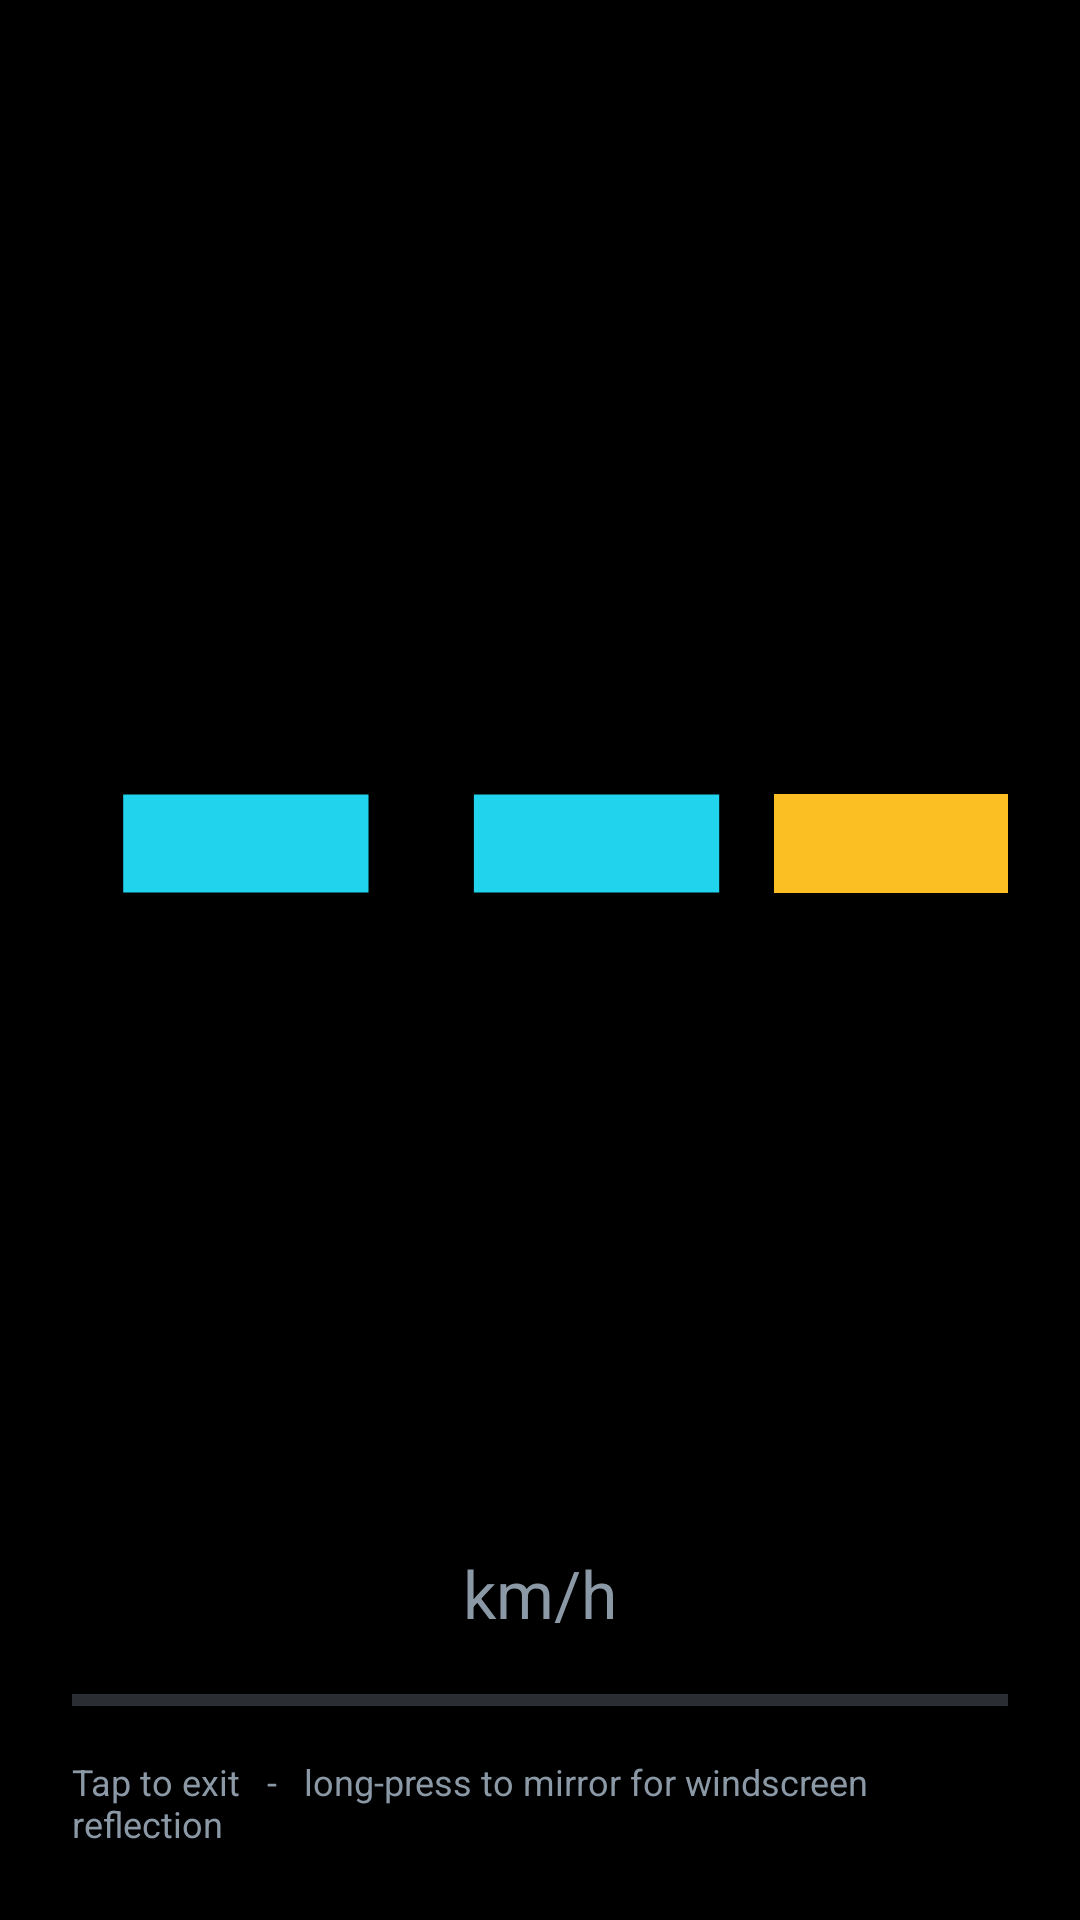

The Android layout XML behind this screen, and the referenced resources:
<!-- AndroidManifest.xml: activity theme Theme.Obd2Dash.Fullscreen -->
<!-- res/layout/activity_hud.xml -->
<?xml version="1.0" encoding="utf-8"?>
<FrameLayout xmlns:android="http://schemas.android.com/apk/res/android"
    xmlns:app="http://schemas.android.com/apk/res-auto"
    android:id="@+id/hudRoot"
    android:layout_width="match_parent"
    android:layout_height="match_parent"
    android:background="@android:color/black"
    android:clickable="true"
    android:focusable="true">

    <LinearLayout
        android:id="@+id/hudContent"
        android:layout_width="match_parent"
        android:layout_height="match_parent"
        android:gravity="center"
        android:orientation="vertical"
        android:padding="24dp">

        <LinearLayout
            android:layout_width="match_parent"
            android:layout_height="0dp"
            android:layout_weight="1"
            android:gravity="center"
            android:orientation="horizontal">

            <TextView
                android:id="@+id/hudSpeed"
                android:layout_width="0dp"
                android:layout_height="match_parent"
                android:layout_weight="3"
                android:gravity="center"
                android:includeFontPadding="false"
                android:maxLines="1"
                android:text="--"
                android:textColor="@color/accent"
                android:textStyle="bold"
                app:autoSizeMaxTextSize="400sp"
                app:autoSizeMinTextSize="40sp"
                app:autoSizeTextType="uniform" />

            <TextView
                android:id="@+id/hudGear"
                android:layout_width="0dp"
                android:layout_height="match_parent"
                android:layout_weight="1"
                android:gravity="center"
                android:includeFontPadding="false"
                android:maxLines="1"
                android:text="-"
                android:textColor="@color/amber"
                android:textStyle="bold"
                app:autoSizeMaxTextSize="300sp"
                app:autoSizeMinTextSize="30sp"
                app:autoSizeTextType="uniform" />
        </LinearLayout>

        <TextView
            android:id="@+id/hudUnit"
            android:layout_width="wrap_content"
            android:layout_height="wrap_content"
            android:text="km/h"
            android:textColor="@color/text_secondary"
            android:textSize="22sp" />

        <ProgressBar
            android:id="@+id/hudRpm"
            style="?android:attr/progressBarStyleHorizontal"
            android:layout_width="match_parent"
            android:layout_height="18dp"
            android:layout_marginTop="12dp"
            android:max="8000"
            android:progressTint="@color/accent" />

        <TextView
            android:id="@+id/hudHint"
            android:layout_width="wrap_content"
            android:layout_height="wrap_content"
            android:layout_marginTop="10dp"
            android:text="Tap to exit   -   long-press to mirror for windscreen reflection"
            android:textColor="@color/text_secondary"
            android:textSize="12sp" />
    </LinearLayout>
</FrameLayout>
<!-- resources referenced by this layout -->
<resources>
  <color name="accent">#22D3EE</color>
  <color name="amber">#FBBF24</color>
  <color name="text_secondary">#8B98A5</color>
  <style name="Theme.Obd2Dash.Fullscreen">
          <item name="android:windowFullscreen">true</item>
          <item name="android:windowBackground">@android:color/black</item>
      </style>
</resources>
